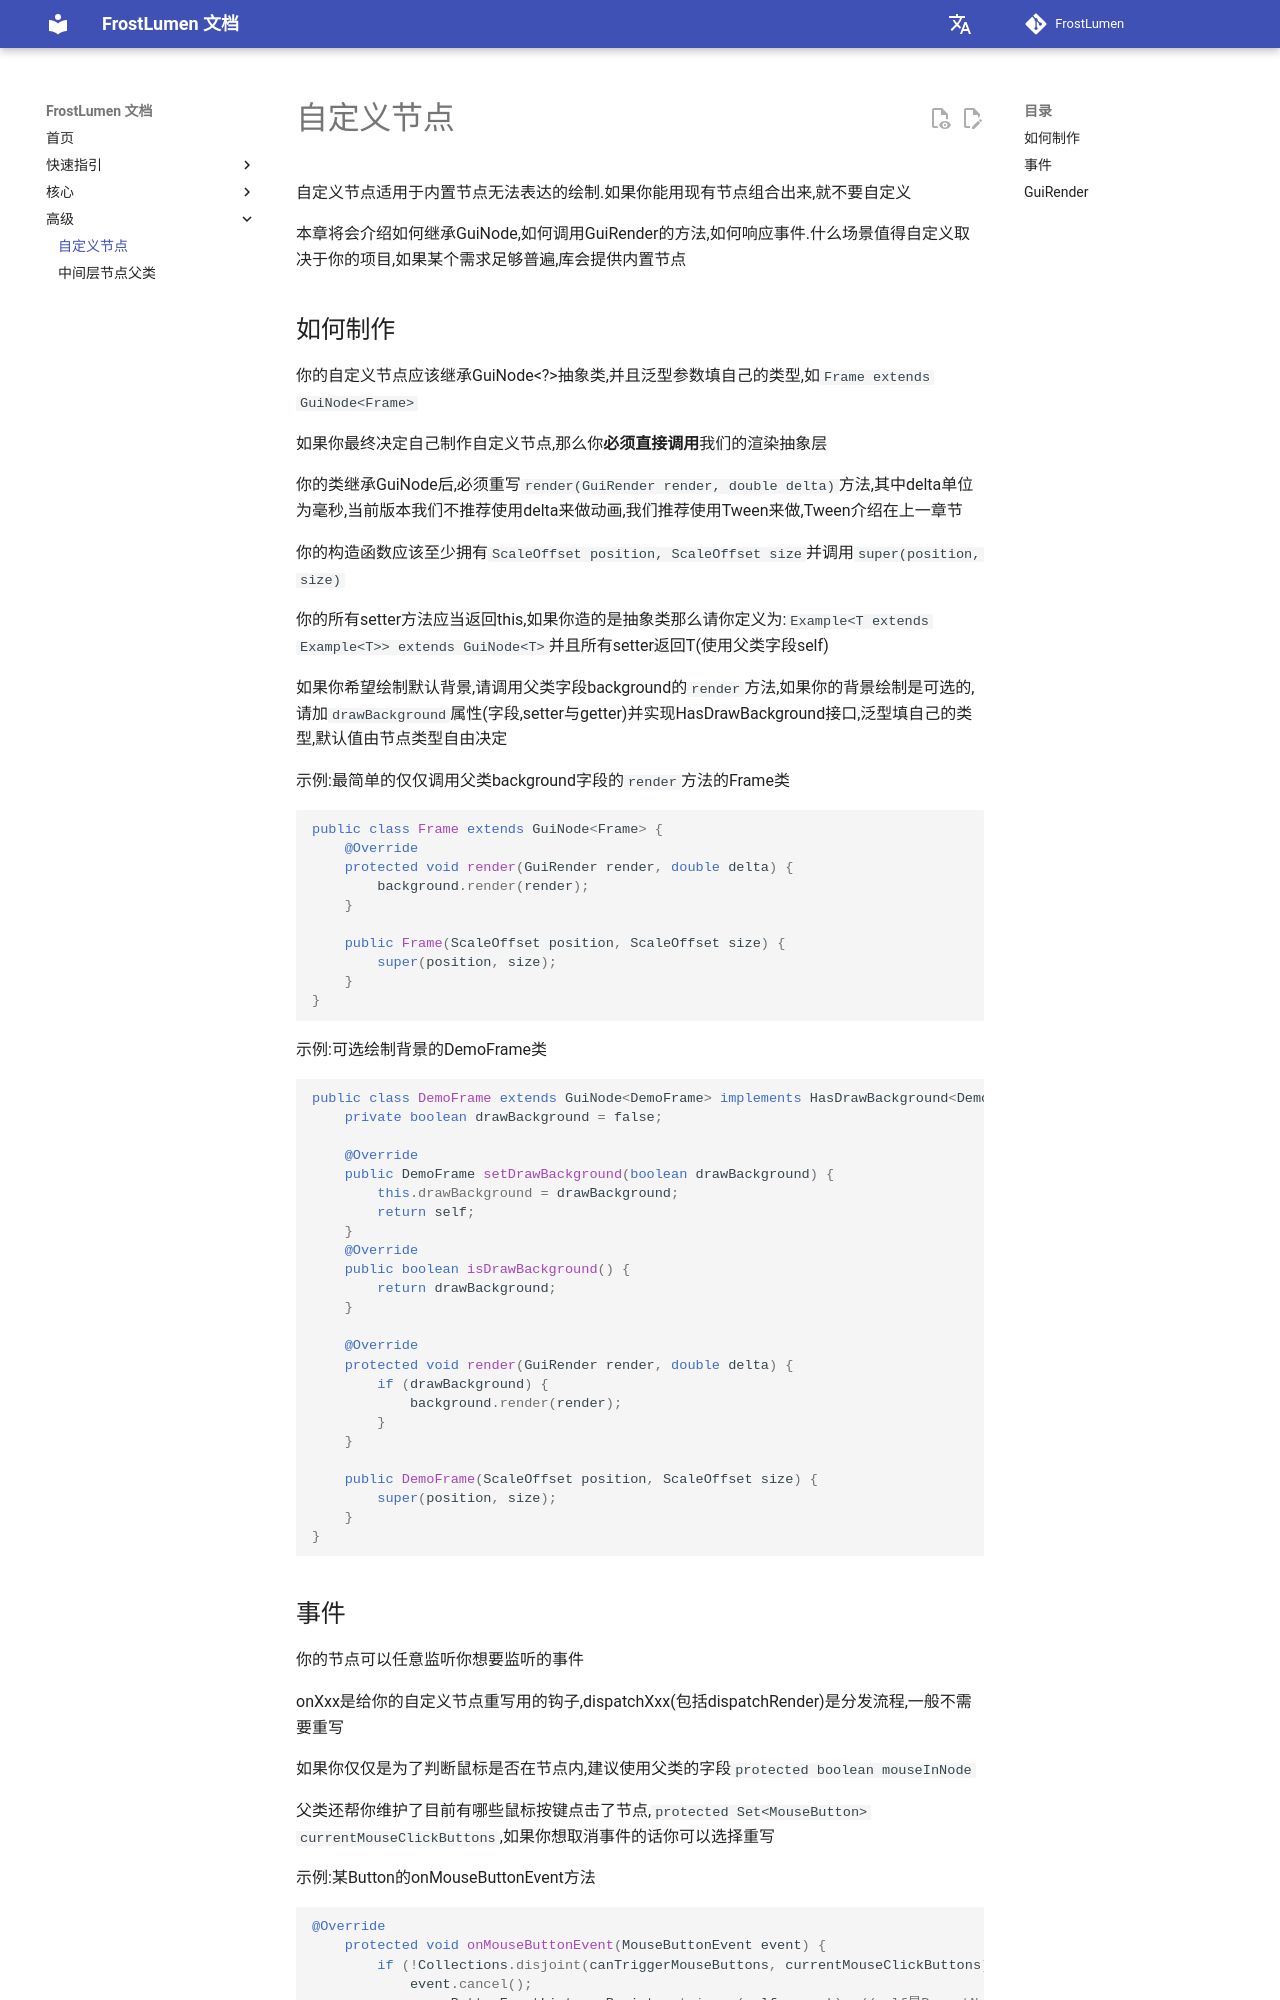

repository: UntoldStudio/FrostLumen · page: advanced/custom-nodes/index.html · generator: mkdocs

# 自定义节点

自定义节点适用于内置节点无法表达的绘制.如果你能用现有节点组合出来,就不要自定义

本章将会介绍如何继承GuiNode,如何调用GuiRender的方法,如何响应事件.什么场景值得自定义取决于你的项目,如果某个需求足够普遍,库会提供内置节点

## 如何制作

你的自定义节点应该继承GuiNode<?>抽象类,并且泛型参数填自己的类型,如`Frame extends GuiNode<Frame>`

如果你最终决定自己制作自定义节点,那么你**必须直接调用**我们的渲染抽象层

你的类继承GuiNode后,必须重写`render(GuiRender render, double delta)`方法,其中delta单位为毫秒,当前版本我们不推荐使用delta来做动画,我们推荐使用Tween来做,Tween介绍在上一章节

你的构造函数应该至少拥有`ScaleOffset position, ScaleOffset size`并调用`super(position, size)`

你的所有setter方法应当返回this,如果你造的是抽象类那么请你定义为:`Example<T extends Example<T>> extends GuiNode<T>`并且所有setter返回T(使用父类字段self)

如果你希望绘制默认背景,请调用父类字段background的`render`方法,如果你的背景绘制是可选的,请加`drawBackground`属性(字段,setter与getter)并实现HasDrawBackground接口,泛型填自己的类型,默认值由节点类型自由决定

示例:最简单的仅仅调用父类background字段的`render`方法的Frame类

```java
public class Frame extends GuiNode<Frame> {
    @Override
    protected void render(GuiRender render, double delta) {
        background.render(render);
    }

    public Frame(ScaleOffset position, ScaleOffset size) {
        super(position, size);
    }
}
```

示例:可选绘制背景的DemoFrame类

```java
public class DemoFrame extends GuiNode<DemoFrame> implements HasDrawBackground<DemoFrame> {
    private boolean drawBackground = false;
    
    @Override
    public DemoFrame setDrawBackground(boolean drawBackground) {
        this.drawBackground = drawBackground;
        return self;
    }
    @Override
    public boolean isDrawBackground() {
        return drawBackground;
    }
    
    @Override
    protected void render(GuiRender render, double delta) {
        if (drawBackground) {
            background.render(render);
        }
    }

    public DemoFrame(ScaleOffset position, ScaleOffset size) {
        super(position, size);
    }
}
```

## 事件

你的节点可以任意监听你想要监听的事件

onXxx是给你的自定义节点重写用的钩子,dispatchXxx(包括dispatchRender)是分发流程,一般不需要重写

如果你仅仅是为了判断鼠标是否在节点内,建议使用父类的字段`protected boolean mouseInNode`

父类还帮你维护了目前有哪些鼠标按键点击了节点,`protected Set<MouseButton> currentMouseClickButtons`,如果你想取消事件的话你可以选择重写

示例:某Button的onMouseButtonEvent方法

```java
@Override
    protected void onMouseButtonEvent(MouseButtonEvent event) {
        if (!Collections.disjoint(canTriggerMouseButtons, currentMouseClickButtons)) { //canTriggerMouseButtons是该节点自己的字段
            event.cancel();
            mouseButtonEventListenerRegistry.trigger(self, event); //self是ParentNode继承来的字段,类型为T
        }
    }
```

目前有这些方法可重写,重写之后在方法体内编写你想要的任何后续处理即可

```java
//可取消事件(event.cancel()可用,调用会阻止后续分发)
protected void onKeyEvent(KeyEvent event) {}
protected void onMouseButtonEvent(MouseButtonEvent event) {}
protected void onMouseMoveEvent(MouseMoveEvent event) {}
protected void onMouseEnterWindowEvent(MouseEnterWindowEvent event) {}
protected void onMouseLeaveWindowEvent(MouseLeaveWindowEvent event) {}
protected void onMouseScrollEvent(MouseScrollEvent event) {}
protected void onUserInputTextEvent(UserInputTextEvent event) {}
protected void onUserRequestWindowCloseEvent(UserRequestWindowCloseEvent event) {} //它如果取消了不光会阻止事件分发还会让窗口不关闭
protected void onUserDropFilesEvent(UserDropFilesEvent event) {}

//不可取消事件
protected void onWindowMinimizeEvent(WindowMinimizeEvent event) {}
protected void onWindowMaximizeEvent(WindowMaximizeEvent event) {}
protected void onWindowMoveEvent(WindowMoveEvent event) {}
protected void onWindowCloseEvent(WindowCloseEvent event) {}
protected void onWindowFocusChangeEvent(WindowFocusChangeEvent event) {}
protected void onFrameBufferSizeChangeEvent(FrameBufferSizeChangeEvent event) {}
protected void onPreeditEvent(PreeditEvent event) {} //输入法的预编辑事件
protected void onRelayout() {} //需要重算布局时会调用该方法
protected void onWindowFocusNodeChangeEvent(ParentNode<?> oldFocusNode, ParentNode<?> newFocusNode) {}
protected void tick() {} //每秒固定60次,帧数不足60会每次渲染开头补回来
protected void init(GuiRender render) {} //节点第一次加入节点树时触发,此时parent,root绝对不会是null,该事件不会触发第二次
```

!!! warning

    某些父节点如TextNode,ImageNode,LayoutBox自己就重写了onRelayout,因此请你调用一次`super.onRelayout()`
